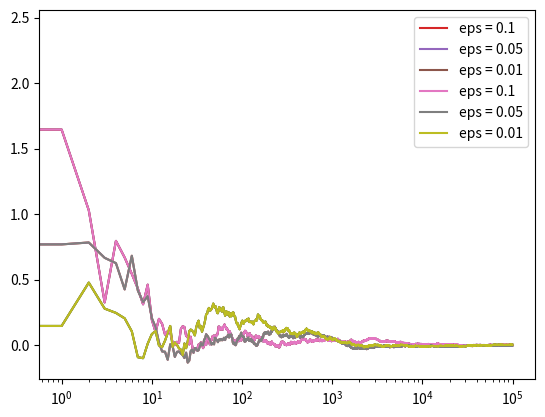

The script that saved this image:
import numpy as np
import matplotlib.pyplot as plt


class Bandit:
    def __init__(self, m):
        self.m = 0
        self.mean = 0
        self.N = 0

    def pullArm(self):
        return np.random.randn() + self.m

    def updateMean(self, x):
        self.N += 1
        self.mean = (1 - 1.0/self.N)*self.mean + 1/self.N * x


def run_experiment(m1, m2, m3, eps, N):
    bandits = [Bandit(m1), Bandit(m2), Bandit(m3)]

    data = np.empty(N)

    for i in range(N):
        p = np.random.random()
        if p < eps:
            j = np.random.choice(3)
        else:
            j = np.argmax([b.mean for b in bandits])
        x = bandits[j].pullArm()
        bandits[j].updateMean(x)
        data[i] = x
    avg = np.cumsum(data) / (np.arange(N) + 1)

    plt.plot(avg)
    # plt.plot(np.ones(N) * m1)
    # plt.plot(np.ones(N) * m2)
    # plt.plot(np.ones(N) * m3)
    plt.xscale('log')
    plt.show()

    for b in bandits:
        print(b.mean)
    return avg


if __name__ == "__main__":
    c_1 = run_experiment(1.0, 2.0, 3.0, 0.1, 100000)
    c_05 = run_experiment(1.0, 2.0, 3.0, 0.05, 100000)
    c_01 = run_experiment(1.0, 2.0, 3.0, 0.01, 100000)
# log scale plot
    plt.plot(c_1, label='eps = 0.1')
    plt.plot(c_05, label='eps = 0.05')
    plt.plot(c_01, label='eps = 0.01')
    plt.legend()
    plt.xscale('log')
    plt.show()

# linear plot
    plt.plot(c_1, label='eps = 0.1')
    plt.plot(c_05, label='eps = 0.05')
    plt.plot(c_01, label='eps = 0.01')
    plt.legend()
    plt.show()
